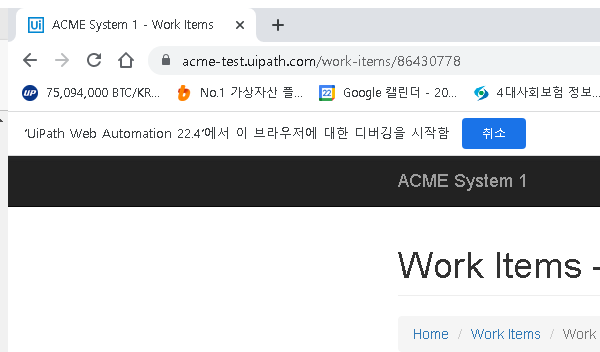
Task: Robotic Enterprise Framework
Workflow: System1_NavigateToWIIDetail

Step 1: Attach Browser 'chrome.exe ACME' in window 'ACME System 1 - *' (chrome.exe)
